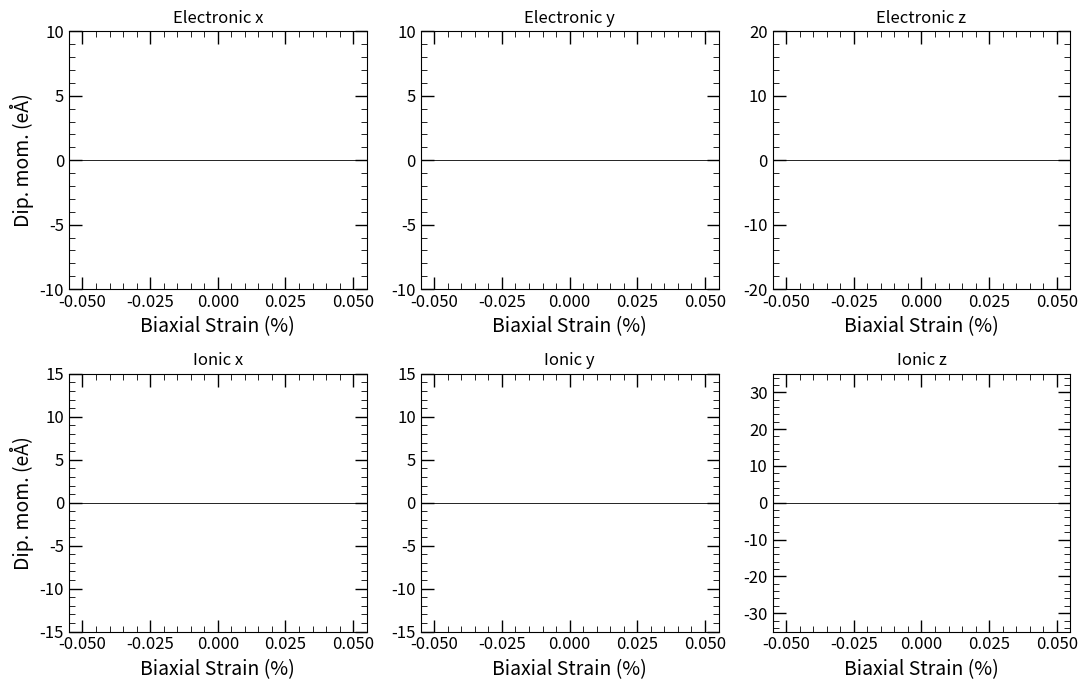

The matplotlib source for this figure:
import matplotlib.pyplot as plt
import pandas as pd
import numpy as np
import matplotlib as mpl

mpl.rcParams.update({
    "xtick.direction": "in",
    "ytick.direction": "in",
    "xtick.top": True,
    "ytick.right": True,
    "xtick.major.size": 9,
    "ytick.major.size": 9,
    "xtick.minor.size": 4,
    "ytick.minor.size": 4,
    "xtick.major.width": 1,
    "ytick.major.width": 1,
    "xtick.labelsize": 12,
    "ytick.labelsize": 12,
})

# Данные вручную переписаны из изображения
data = {
    "strain": [],  # Примерные значения, замени на реальные
    "ionic_x": [],
    "electronic_x": [],
    "ionic_y": [],
    "electronic_y": [],
    "ionic_z": [],
    "electronic_z": [],
    "a": [],
    "c": [],
}

df = pd.DataFrame(data)

# ───────────────────── 2. КВАНТЫ ПОЛЯРИЗАЦИИ ───────────────────
q_x = q_y = df["a"].mean()
q_z = df["c"].mean()
quanta = {"x": q_x, "y": q_y, "z": q_z}
print(quanta)

# ────────────────── 3. КОЛИЧЕСТВО ЛИНИЙ («веток») ──────────────
BRANCHES = {
    "electronic_x": 4,      #  −2 … +2
    "electronic_y": 3,      #  −1 … +3
    "electronic_z": 2,      #  только реальные данные
    "ionic_x":      2,
    "ionic_y":      2,
    "ionic_z":      4,
}
DEFAULT_BRANCHES = 1        # если ключ не указан

def n_iter(key: str):
    setting = BRANCHES.get(key, DEFAULT_BRANCHES)
    if isinstance(setting, int):
        return range(-setting, setting + 1)
    down, up = setting
    return range(-down, up + 1)

# ────────────────── 4. ДИАПАЗОНЫ ПО Y (min, max) ───────────────
# None ⇒ автоматический выбор; иначе вручную
YRANGE = {
    "electronic_x": (-10,  10),
    "electronic_y": (-10,  10),
    "electronic_z": (-20,  20),
    "ionic_x":      (-15,  15),
    "ionic_y":      (-15,  15),
    "ionic_z":      (-35,  35),
}
DEFAULT_YRANGE = None       # авто, если ключ не указан

def set_ylim(ax, key):
    yr = YRANGE.get(key, DEFAULT_YRANGE)
    if yr is not None:
        ax.set_ylim(*yr)

def make_coord_formatter(ndigits=2):
    """Возвращает функцию, печатающую x,y с заданной точностью."""
    return lambda x, y: f"x = {x:.{ndigits}f},   y = {y:.{ndigits}f}"

# ─────────────────────────── 5. ГРАФИК ─────────────────────────
fig, axs = plt.subplots(2, 3, figsize=(11, 7))
axes  = ["x", "y", "z"]
parts = ["electronic", "ionic"]

for ax in axs.flat:                # axs.flat обходит все 6 Axes
    ax.format_coord = make_coord_formatter(5)   # ← здесь задаём .2f

for row, part in enumerate(parts):
    for col, axis in enumerate(axes):
        ax   = axs[row, col]
        q    = quanta[axis]
        key  = f"{part}_{axis}"
        n_rg = n_iter(key)

        ax.set_title(f"{part.capitalize()} {axis}")
        ax.set_xlabel("Biaxial Strain (%)",  fontsize=14)
        if col == 0:
            ax.set_ylabel("Dip. mom. (eÅ)", fontsize=14)

        # пустые ветки
        for n in (k for k in n_rg if k != 0):
            ax.plot(df["strain"],
                    df[key] + n * q,
                    marker='o', linestyle='none', markersize=8,
                    mfc='none', mec='purple', zorder=1)

        # реальные данные
        ax.plot(df["strain"],
                df[key],
                marker='o', linestyle='none', markersize=8,
                mfc='purple', mec='purple', zorder=2)

        ax.axhline(0, color='k', lw=0.6)
        set_ylim(ax, key)   # ← применяем индивидуальный диапазон

from matplotlib.ticker import AutoMinorLocator

for ax in axs.flat:
    ax.xaxis.set_minor_locator(AutoMinorLocator())
    ax.yaxis.set_minor_locator(AutoMinorLocator())

plt.tight_layout()
plt.show()